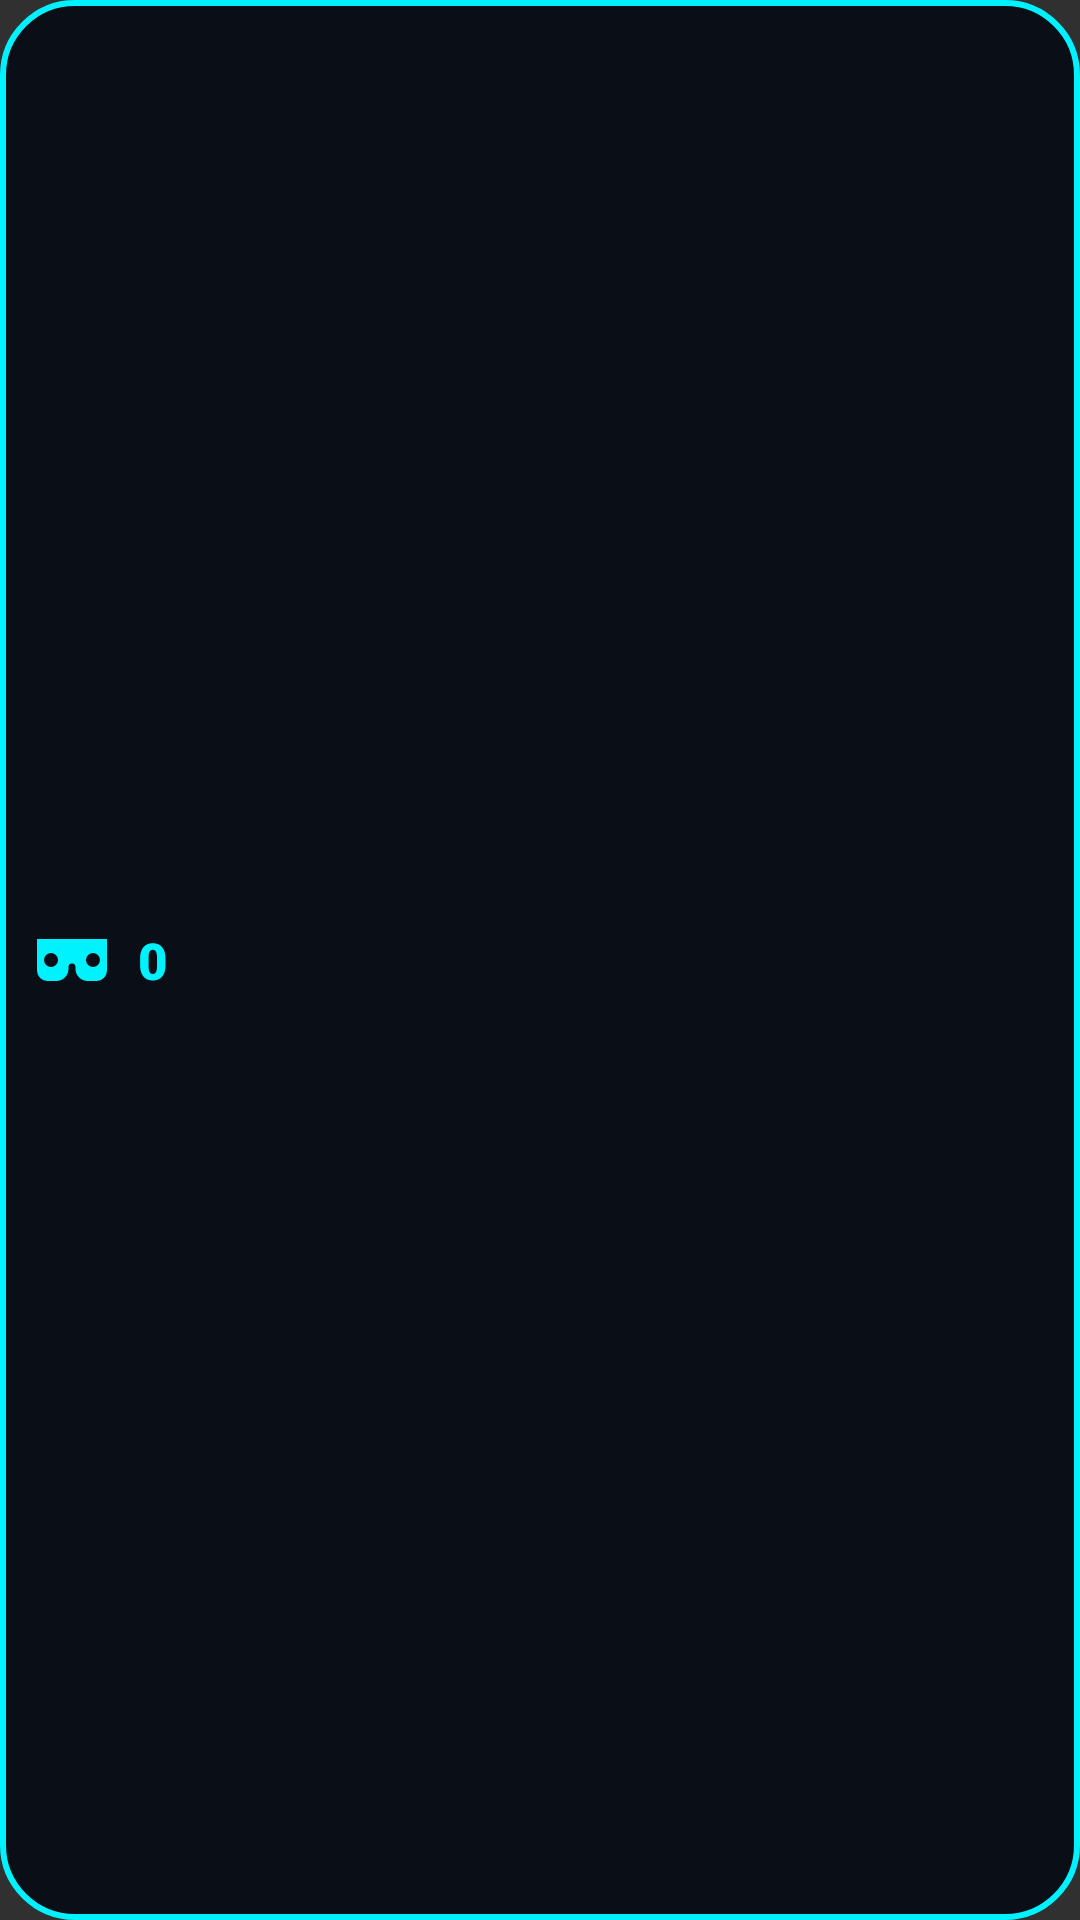

Android layout source for this screen:
<!-- AndroidManifest.xml: application theme Theme.ReelCounter -->
<!-- res/layout/layout_floating_vr_goggles.xml -->
<?xml version="1.0" encoding="utf-8"?>
<LinearLayout xmlns:android="http://schemas.android.com/apk/res/android"
    android:id="@+id/ll_floating_vr_root"
    android:layout_width="wrap_content"
    android:layout_height="wrap_content"
    android:orientation="horizontal"
    android:gravity="center_vertical"
    android:background="@drawable/bg_floating_vr_pill"
    android:paddingStart="10dp"
    android:paddingEnd="14dp"
    android:paddingTop="6dp"
    android:paddingBottom="6dp"
    android:elevation="14dp">

    
    <ImageView
        android:id="@+id/iv_vr_headset_icon"
        android:layout_width="28dp"
        android:layout_height="28dp"
        android:src="@drawable/ic_vr_glasses"
        android:contentDescription="VR Headset" />

    
    <TextView
        android:id="@+id/tv_vr_live_counter"
        android:layout_width="wrap_content"
        android:layout_height="wrap_content"
        android:layout_marginStart="8dp"
        android:text="0"
        android:textColor="#00F2FE"
        android:textSize="17sp"
        android:textStyle="bold"
        android:fontFamily="sans-serif-black" />

</LinearLayout>
<!-- resources referenced by this layout -->
<resources>
  <!-- drawable bg_floating_vr_pill (drawable) -->
  <?xml version="1.0" encoding="utf-8"?>
  <shape xmlns:android="http://schemas.android.com/apk/res/android"
      android:shape="rectangle">
      <solid android:color="#EB070B14" />
      <stroke android:width="2dp" android:color="#00F2FE" />
      <corners android:radius="24dp" />
  </shape>
  <!-- drawable ic_vr_glasses (drawable) -->
  <vector xmlns:android="http://schemas.android.com/apk/res/android"
      android:width="28dp"
      android:height="28dp"
      android:viewportWidth="24"
      android:viewportHeight="24">
    <path
        android:fillColor="#00F2FE"
        android:pathData="M2,6h20v9a3,3 0 0,1 -3,3h-2.5a3.5,3.5 0 0,1 -3.5,-3.5v-0.5a1,1 0 0,0 -2,0v0.5a3.5,3.5 0 0,1 -3.5,3.5h-2.5a3,3 0 0,1 -3,-3v-9zM6,10a2,2 0 1,0 0,4 2,2 0 0,0 0,-4zM18,10a2,2 0 1,0 0,4 2,2 0 0,0 0,-4z"/>
  </vector>
  <style name="Theme.ReelCounter" parent="android:Theme.Material.NoActionBar">
          <item name="android:statusBarColor">#070B14</item>
          <item name="android:navigationBarColor">#070B14</item>
      </style>
</resources>
